Run: headless pygame with SDL's dummy video driver; simulated clock (each Clock.tick advances the game by its frame time, no real sleeping); random seed 0; keys injected as events and as key.get_pressed() state; no mouse input.
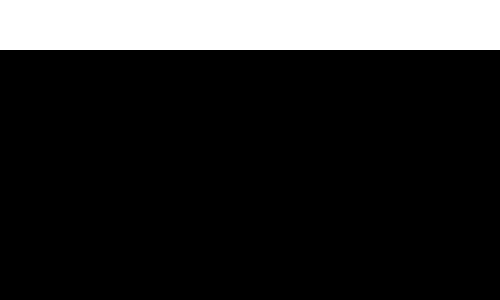
Frame 1 of 4 · flips 1–60 · no input
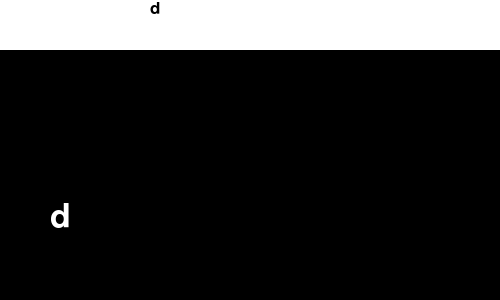
Frame 2 of 4 · flips 61–180 · tapped SPACE, RETURN · held RIGHT (→), D
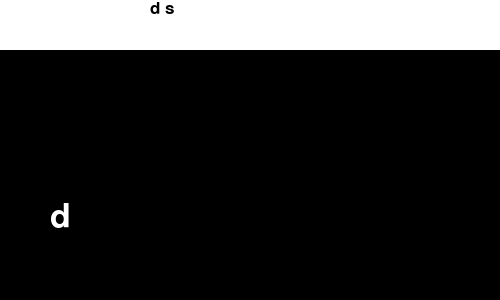
Frame 3 of 4 · flips 181–300 · held DOWN (↓), S
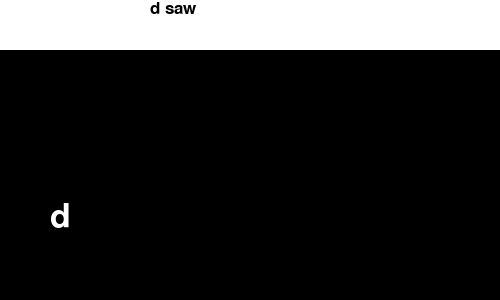
Frame 4 of 4 · flips 301–420 · held LEFT (←), A, UP (↑), W

The pygame program that drew these frames:

#Kush Kansara
#heyYou

import pygame
from pygame.locals import *

pygame.init()

screen = pygame.display.set_mode((500, 300))
pygame.display.set_caption("heyYou")

background = pygame.Surface(screen.get_size()).convert()
background.fill((0, 0, 0))

text_entry = pygame.Surface((500, 50)).convert()
text_entry.fill((255, 255, 255))

font = pygame.font.SysFont("arial", 25)
entry_value = ""
entry_text = font.render(entry_value, True, (0, 0, 0))

font2 = pygame.font.SysFont("times new roman", 50)
out_value = ""
out = font2.render(out_value, True, (255, 255, 255))

clock = pygame.time.Clock()

keep_going = True

while keep_going:
    clock.tick(30)

    for ev in pygame.event.get():

        if ev.type == QUIT:
            keep_going = False

        elif ev.type == KEYDOWN:
            
            if ev.key == K_BACKSPACE and len(entry_value) > 0:
                entry_value = entry_value[:-1]

            elif (ev.unicode.isalnum() or ev.key == K_SPACE) and len(entry_value) < 20:
                entry_value += ev.unicode

            elif ev.key == K_RETURN:
                out_value = entry_value

            entry_text = font.render(entry_value, True, (0, 0, 0))
            out = font2.render(out_value, True, (255, 255, 255))

    screen.blit(background, (0, 0))           
    screen.blit(text_entry, (0, 0))
    screen.blit(entry_text, (150, 0))
    screen.blit(out, (50, 200))
    
    pygame.display.flip()

pygame.quit()
